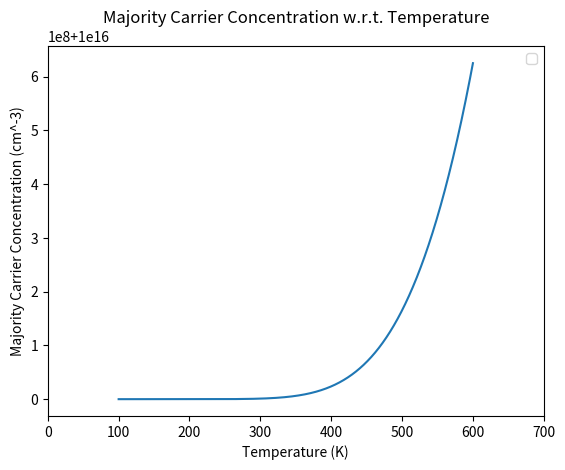

This chart was generated by the following Python code:
'''
[redacted]
[redacted]
Q3: A sample of silicon doped N_a = 0 & N_d = 10E15 cm^-3
    
--> Plot the majority carrier concentration
    versus temperature over the range
    100 <= T <= 600 K
'''

# NOTES:
# --> the SC is doped with DONORS => n-type (e majority)
# Na = 0
# -> n_0 = 0.5N_d + sqrt((0.5N_d)**2 + n_i**2)
# --------------------------------------------------

import matplotlib.pyplot as plt
import numpy as np
import math

# IMPORTANT CONSTANTS
q = 1.6e-19                 # fundamental charge / eV-to-J conversion
h = 6.63e-34                # Planck's constant [J*s]
hbar = h / ( 2 * math.pi )  # Reduced Planck's Constant
m_0 = 9.8e-31               # mass of free electron
k_b = 8.617e-5              # Boltzmann constant [eV/K]
m_nEff = 1.08 * m_0         # electron DOS effective mass in Si 
m_pEff = 0.56 * m_0         # hole DOS effective mass in Si
N_d = 10e+15                # donor concentration [cm^-3]
n_i = 1.5e+10               # intrinsic carrier Concentration for Si at 300K
E_g0 = 1.17                 # Si bandgap at T=0K [eV]
alpha = 4.73e-4             # [eV/K]
beta = 636                  # [K]

def majCarrierConcentration(T):
    """
    This function evaluates the majority carrier
    concentration in Si w.r.t. temperature.
    """
    
    # Effective Density of States Function in Conduction Band
    # --> n_c = 2 ( 2pi m* kT / h^2)^3/2
    N_c = 2 * ( 2 * math.pi * m_nEff * k_b * T / h**2)**(3/2)
    N_v = 2 * ( 2 * math.pi * m_pEff * k_b * T / h**2)**(3/2)

    # Intrinsic Carrier Density:
    # --> use temperature dependent bandgap equation
    # --> n_i = sqrt(N_c * N_v) exp(-E_g / 2kT)
    E_g = E_g0 - ( ( alpha * T**2 ) / (beta + T) )
    n_i = ( (N_c * N_v)**0.5 * np.exp(-1 * E_g / (2 * k_b * T)) )**0.5
    
    # -> n_0 = 0.5N_d + sqrt((0.5N_d)**2 + n_i**2)
    n_0 = 0.5 * N_d + ((0.5 * N_d)**2 + n_i)**0.5
    return n_0

# Ranges for graph
x = np.linspace(100, 600, 5000) 
y = majCarrierConcentration(x)

# Plot the graphs
plt.plot(x, y)

# Labels and Titles
plt.xlabel('Temperature (K)')
plt.ylabel('Majority Carrier Concentration (cm^-3)')
plt.title('Majority Carrier Concentration w.r.t. Temperature')

# Axis formatting
plt.xlim(0,700)

# Show the plot
plt.legend()
plt.show()
